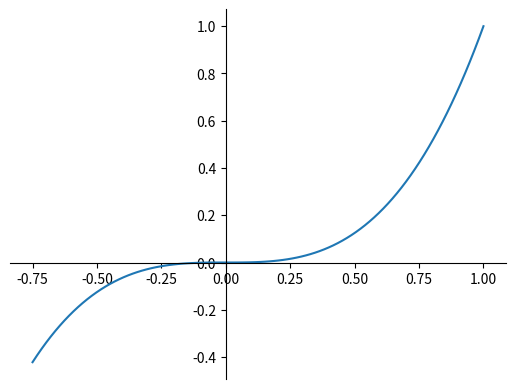

This figure's Python source:
from pylab import *
import numpy as np
import matplotlib.pyplot as plt

x = np.linspace(0, 5, 100)

fig, ax = plt.subplots()

ax.spines['right'].set_color('none')
ax.spines['top'].set_color('none')

ax.xaxis.set_ticks_position('bottom')
ax.spines['bottom'].set_position(('data', 0))  # set position of x spine to x=0

ax.yaxis.set_ticks_position('left')
ax.spines['left'].set_position(('data', 0))  # set position of y spine to y=0

xx = np.linspace(-0.75, 1., 100)
ax.plot(xx, xx**3)
show()
